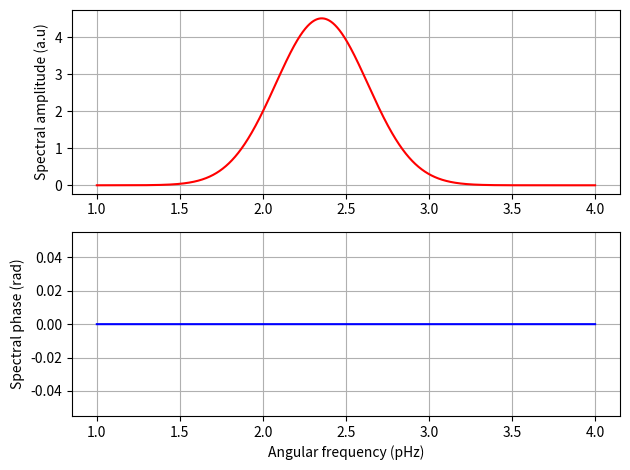
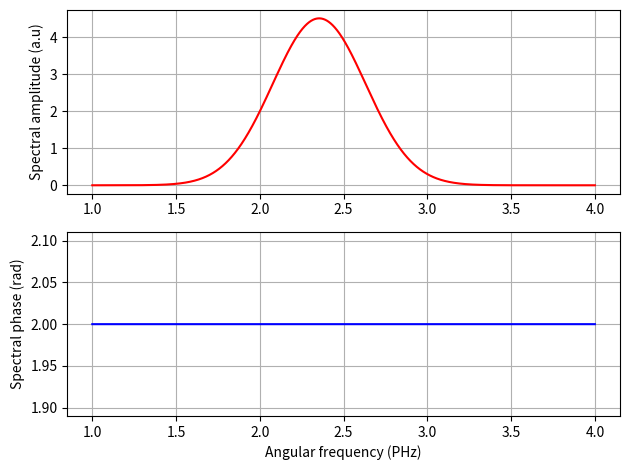
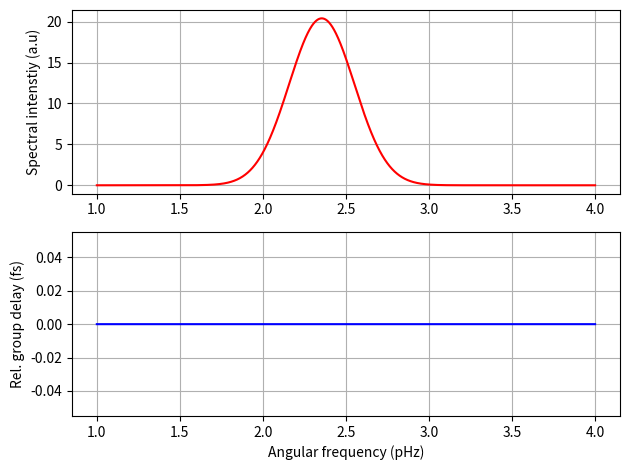
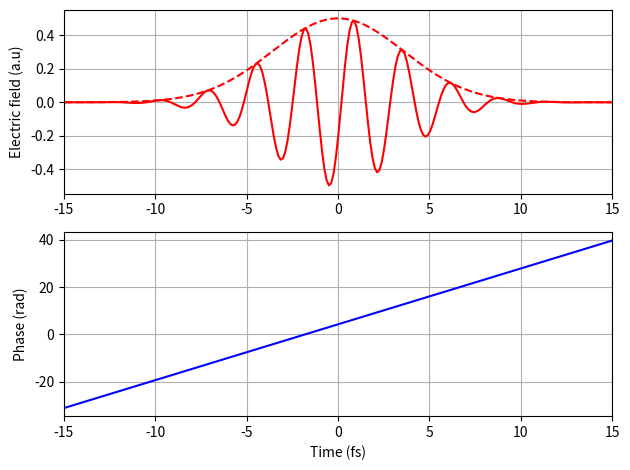
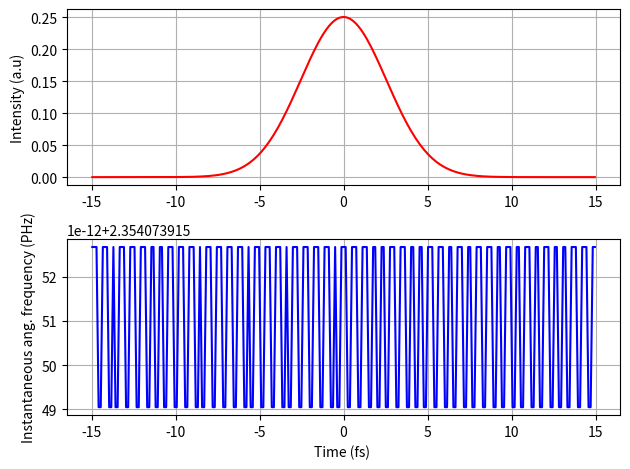

These charts were generated, in order, by the following Python code:
# -*- coding: utf-8 -*-
"""
Created on Mon Nov 27 06:38:41 2023

@author: Owner
"""

import numpy as np 
import matplotlib.pyplot as plt 

plt.close('all')
lmbda=800 
tau0=6 

OM=50
N=2**16
dOM=OM/N

om=np.arange(-25, 25, dOM)

c=299.73 

om0=2*np.pi*c/lmbda

E_in=(np.sqrt(np.pi)*tau0/(np.sqrt(8*np.log(2))))*np.exp(-(om-om0)**2*tau0**2/(8*np.log(2)))

phase=np.angle(E_in)

# =============================================================================
# 1. E(w) of the input pulse 
# =============================================================================

i_min=np.argmax(om>=1)
i_max=np.argmin(om<=4)

plt.figure(1)
plt.subplot(211)
plt.plot(om[i_min:i_max], np.abs(E_in)[i_min:i_max], "r")
plt.ylabel("Spectral amplitude (a.u)")
plt.grid()

plt.subplot(212)
plt.plot(om[i_min:i_max], phase[i_min:i_max], "b")
plt.xlabel("Angular frequency (pHz)")
plt.ylabel("Spectral phase (rad)")
plt.grid()
plt.tight_layout()

# =============================================================================
# 2. E(w) of the output pulse 
# =============================================================================

phi0=2
h=np.exp(-1j*phi0)

E_out=h*E_in
phase_out=-np.angle(E_out)

plt.figure(2)
plt.subplot(211)
plt.plot(om[i_min:i_max], np.abs(E_out)[i_min:i_max], "r")
plt.ylabel("Spectral amplitude (a.u)")
plt.grid()

plt.subplot(212)
plt.plot(om[i_min:i_max], phase_out[i_min:i_max], "b")
plt.xlabel("Angular frequency (PHz)")
plt.ylabel("Spectral phase (rad)")
plt.grid()
plt.tight_layout()

# =============================================================================
# 3. I(w) and GD(w) of the output pulse
# =============================================================================
GD=np.gradient(phase_out, dOM)
IW=np.abs(E_out)**2
plt.figure(3)
plt.subplot(211)
plt.plot(om[i_min:i_max], IW[i_min:i_max], "r")
plt.ylabel("Spectral intenstiy (a.u)")
plt.grid()

plt.subplot(212)
plt.plot(om[i_min:i_max], GD[i_min:i_max], "b")
plt.xlabel("Angular frequency (pHz)")
plt.ylabel("Rel. group delay (fs)")
plt.grid()
plt.tight_layout()

# =============================================================================
# 4. E(t) and phi(t) of the output pulse
# =============================================================================

# 4.1. Inverse Fourier transform

E_0OM=np.fft.fftshift(E_out)
C_0OM=(OM/(2*np.pi))*np.fft.ifft(E_0OM)
t_0OM=np.fft.fftfreq(len(E_0OM), dOM/(2*np.pi))
C=np.fft.fftshift(C_0OM)
t=np.fft.fftshift(t_0OM)

#4.2 Unwrap

temp_phase=np.unwrap(np.angle(C))

i0=np.argmin(t<=-15)
i1=np.argmin(t<=15)

f0=np.argmin(np.abs(t))

n=int(temp_phase[f0]/(2*np.pi))

temp_phase2=temp_phase-n*2*np.pi


plt.figure(4)
plt.subplot(211)
plt.plot(t[i0:i1], C[i0:i1], "r")
plt.plot(t[i0:i1], np.abs(C)[i0:i1], "r--")
plt.ylabel("Electric field (a.u)")
plt.xlim(-15,15)
plt.grid()

plt.subplot(212)
plt.plot(t[i0:i1], temp_phase2[i0:i1], "b")
plt.xlabel("Time (fs)")
plt.ylabel("Phase (rad)")
plt.xlim(-15, 15)
plt.grid()
plt.tight_layout()

#time step 
dt=2*np.pi/OM 

# =============================================================================
# 5. Intensity I(t) and the instantaneous w_ins(t) of the output pulse 
# =============================================================================

I=np.abs(C)**2
om_ins=np.gradient(temp_phase2, dt)

plt.figure(5)
plt.subplot(211)
plt.plot(t[i0:i1], I[i0:i1], "r")
plt.ylabel("Intensity (a.u)")
plt.grid()

plt.subplot(212)
plt.plot(t[i0:i1], om_ins[i0:i1], "b")
plt.xlabel("Time (fs) ")
plt.ylabel("Instantaneous ang. frequency (PHz)")
plt.grid()
plt.tight_layout()
